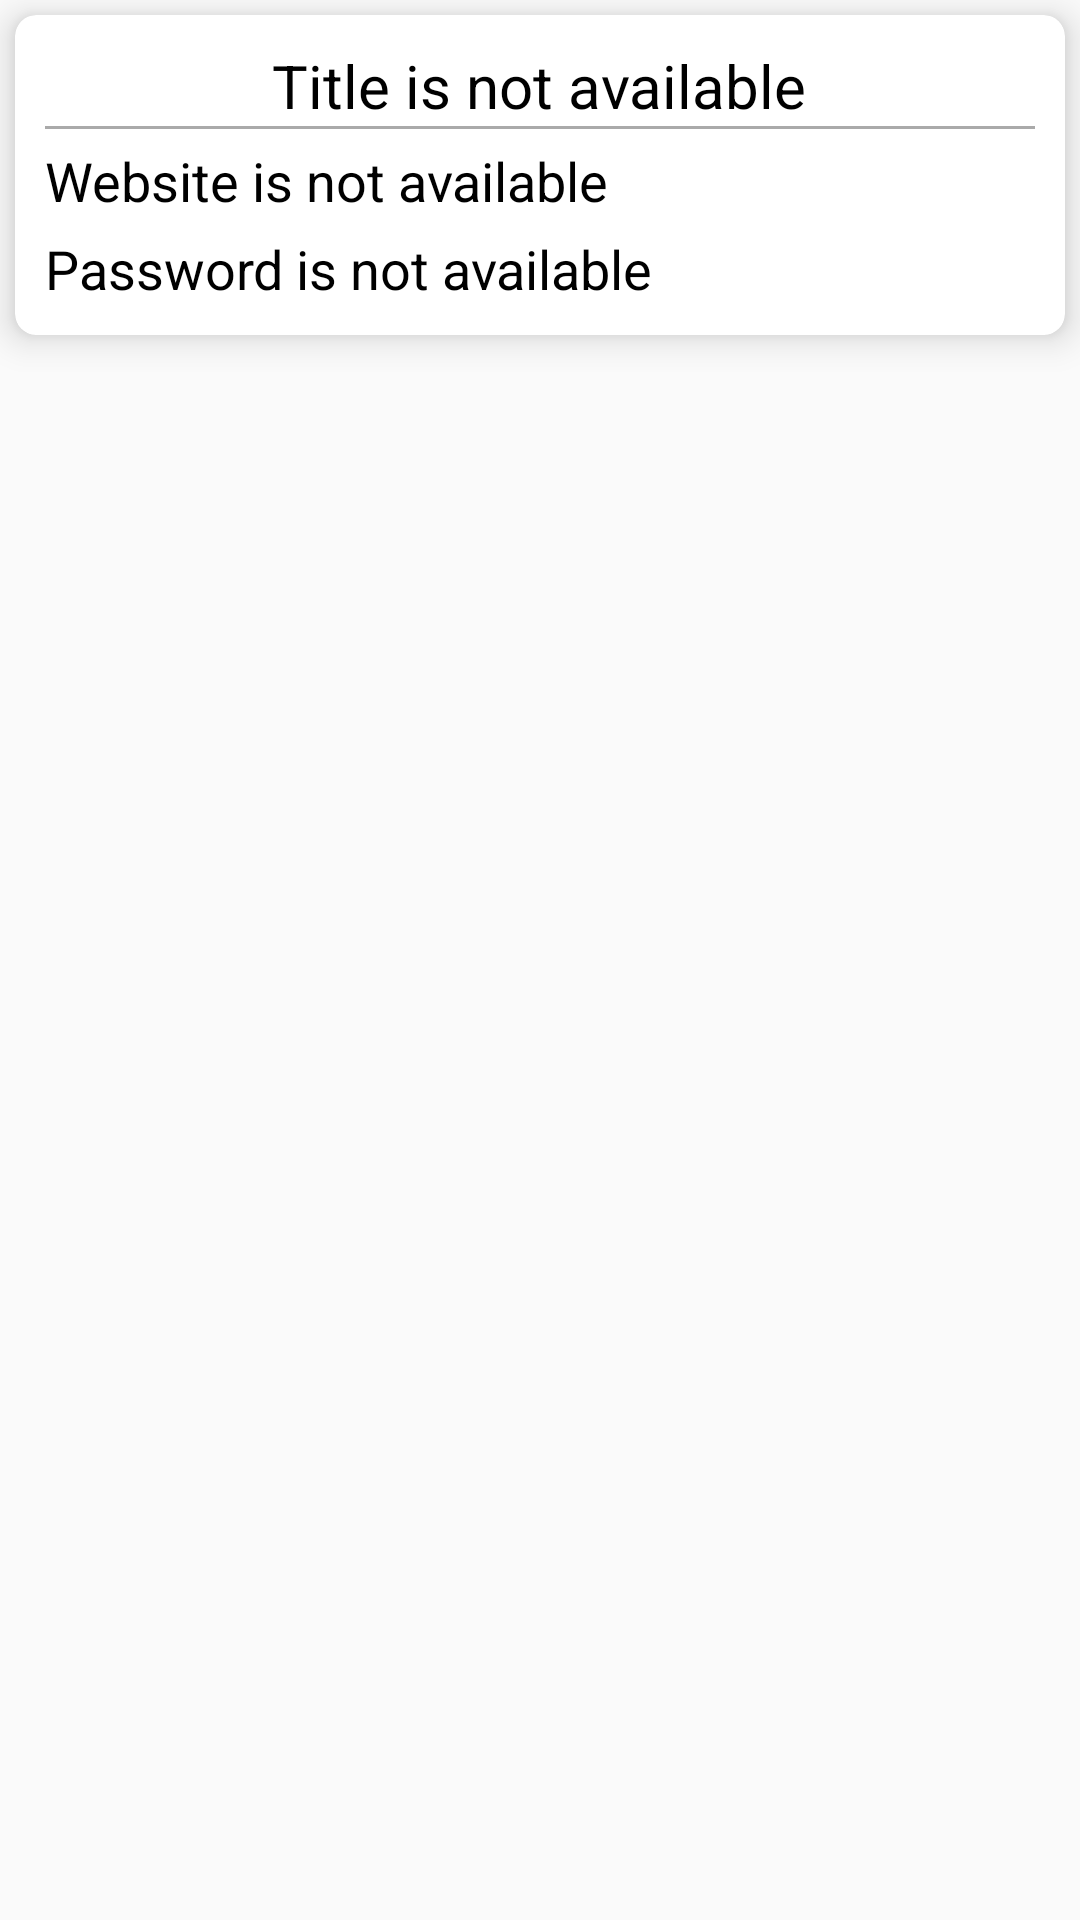

Layout XML and referenced resources for this Android screen:
<!-- AndroidManifest.xml: application theme AppTheme -->
<!-- res/layout/custom_list.xml -->
<?xml version="1.0" encoding="utf-8"?>
<LinearLayout xmlns:android="http://schemas.android.com/apk/res/android"
    android:layout_width="match_parent"
    android:layout_height="match_parent"
    xmlns:app="http://schemas.android.com/apk/res-auto"
    android:orientation="vertical">


    <android.support.v7.widget.CardView
        android:background="?android:attr/selectableItemBackground"
        android:clickable="true"
        android:layout_width="match_parent"
        android:layout_height="wrap_content"
        android:layout_margin="5dp"
        app:cardElevation="7dp"
        app:cardCornerRadius="7dp">
        <LinearLayout
            android:background="?android:attr/selectableItemBackground"
            android:clickable="true"
            android:padding="10dp"
            android:layout_width="match_parent"
            android:layout_height="wrap_content"
            android:orientation="vertical">


            <TextView
                android:id="@+id/custom_title"
                android:layout_gravity="center_horizontal"
                android:layout_width="wrap_content"
                android:layout_height="wrap_content"
                android:text="Title is not available"
                android:textSize="20sp"
                android:maxLength="150"
                android:textColor="#000"/>
            <View
            android:layout_width="match_parent"
            android:layout_height="1dp"
            android:background="#aaa"/>
            <LinearLayout
                android:layout_width="match_parent"
                android:layout_height="wrap_content"
                android:orientation="horizontal">
                <TextView
                    android:id="@+id/custom_website"
                    android:layout_weight="1"
                    android:layout_width="0dp"
                    android:layout_height="wrap_content"
                    android:text="Website is not available"
                    android:textIsSelectable="true"
                    android:layout_marginTop="5dp"
                    android:textSize="18sp"
                    android:maxLength="200"
                    android:textColor="#000"/>
                <ImageButton
                    android:id="@+id/custom_copy_address"
                    android:layout_marginTop="5dp"
                    android:layout_width="wrap_content"
                    android:layout_height="wrap_content"
                    android:background="?android:attr/selectableItemBackground"
                    android:clickable="true"
                    android:src="@drawable/ic_copy_black_24dp" />

            </LinearLayout>
            <LinearLayout
                android:layout_width="match_parent"
                android:layout_height="wrap_content"
                android:orientation="horizontal">
                <TextView
                    android:id="@+id/custom_password"
                    android:textIsSelectable="true"
                    android:layout_weight="1"
                    android:layout_width="0dp"
                    android:layout_height="wrap_content"
                    android:text="Password is not available"
                    android:layout_marginTop="5dp"
                    android:textSize="18sp"
                    android:maxLength="200"
                    android:textColor="#000"/>
                <ImageButton
                    android:id="@+id/custom_copy_pass"
                    android:layout_marginTop="5dp"
                    android:layout_width="wrap_content"
                    android:layout_height="wrap_content"
                    android:background="?android:attr/selectableItemBackground"
                    android:clickable="true"
                    android:src="@drawable/ic_copy_black_24dp"/>

            </LinearLayout>


        </LinearLayout>
    </android.support.v7.widget.CardView>

</LinearLayout>
<!-- resources referenced by this layout -->
<resources>
  <style name="AppTheme" parent="Theme.AppCompat.Light.DarkActionBar">
          
          <item name="colorPrimary">@color/colorPrimary</item>
          <item name="colorPrimaryDark">@color/colorPrimaryDark</item>
          <item name="colorAccent">@color/colorAccent</item>
          <item name="android:colorControlHighlight">@color/colorPrimary</item>
      </style>
  <color name="colorPrimary">#3F51B5</color>
  <color name="colorPrimaryDark">#303F9F</color>
  <color name="colorAccent">#8640ff</color>
</resources>
